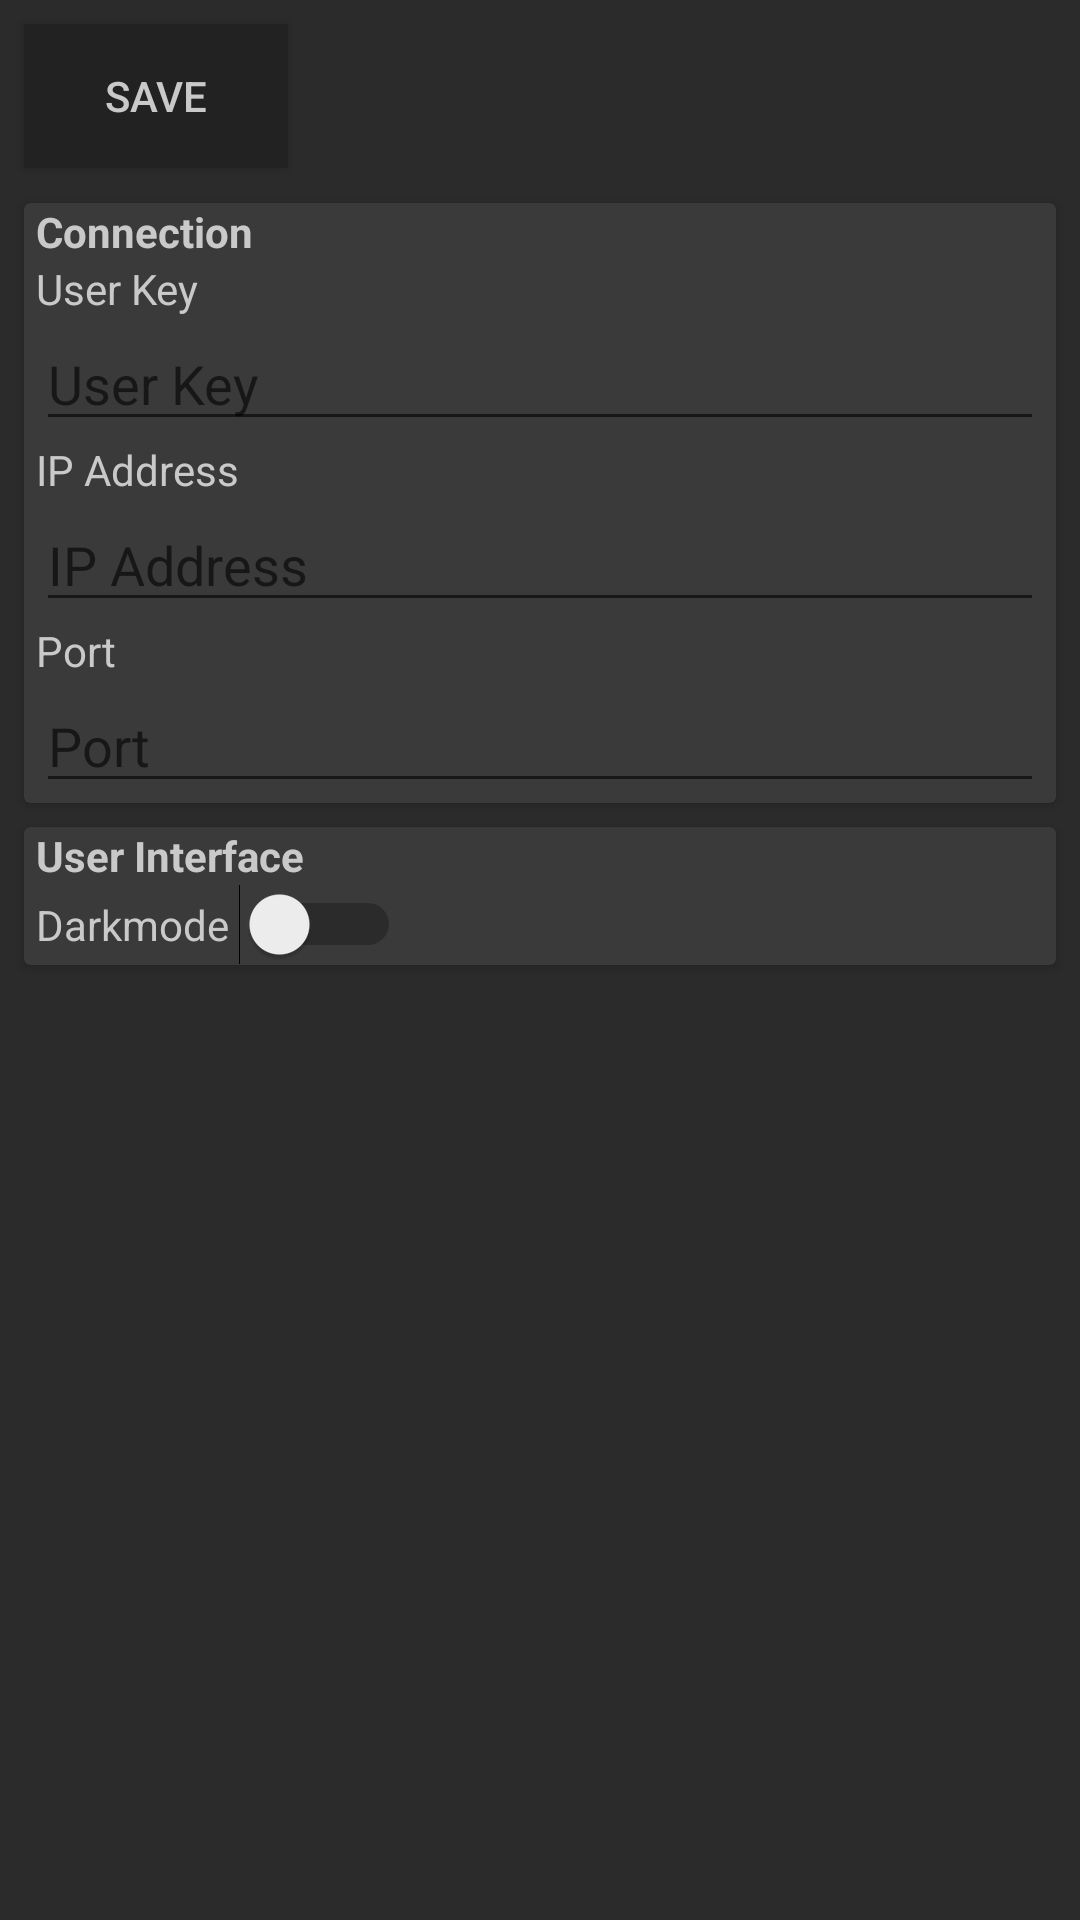

Here is an Android app screen rendered from its layout file. Give the layout XML and the strings, colors and styles it references.
<!-- AndroidManifest.xml: application theme DarkTheme -->
<!-- res/layout/fragment_options.xml -->
<?xml version="1.0" encoding="utf-8"?>

<android.support.constraint.ConstraintLayout xmlns:android="http://schemas.android.com/apk/res/android"
    xmlns:app="http://schemas.android.com/apk/res-auto"
    xmlns:tools="http://schemas.android.com/tools"
    android:id="@+id/relativeLayout"
    android:layout_width="match_parent"
    android:layout_height="match_parent"
    android:background="?attr/colorPrimary"
    tools:context=".OptionsFrament">


    <Button
        android:id="@+id/button_save"
        android:layout_width="wrap_content"
        android:layout_height="wrap_content"
        android:layout_marginStart="8dp"
        android:layout_marginTop="8dp"
        android:background="?attr/backgroundcolor"
        android:text="@string/save"
        android:textColor="?attr/textcolor"
        app:layout_constraintStart_toStartOf="parent"
        app:layout_constraintTop_toTopOf="parent" />

    <android.support.v7.widget.CardView
        android:id="@+id/cardView"
        android:layout_width="match_parent"
        android:layout_height="wrap_content"
        android:layout_marginStart="8dp"
        android:layout_marginTop="8dp"
        android:layout_marginEnd="8dp"
        app:cardBackgroundColor="?attr/cardbackgroundcolor"
        app:layout_constraintBottom_toBottomOf="parent"
        app:layout_constraintEnd_toEndOf="parent"
        app:layout_constraintStart_toStartOf="parent"
        app:layout_constraintTop_toBottomOf="@+id/button_save"
        app:layout_constraintVertical_bias="0.00999999"
        tools:layout_conversion_wrapHeight="0"
        tools:layout_conversion_wrapWidth="1080">

        <LinearLayout
            android:layout_width="match_parent"
            android:layout_height="match_parent"
            android:orientation="vertical"
            android:paddingStart="4dp"
            android:paddingEnd="4dp">

            <TextView
                android:id="@+id/text_connection"
                android:layout_width="wrap_content"
                android:layout_height="wrap_content"
                android:text="@string/Connection"
                android:textColor="?attr/textcolor"
                android:textStyle="bold" />

            <TextView
                android:id="@+id/text_userkey"
                android:layout_width="match_parent"
                android:layout_height="wrap_content"
                android:text="@string/UserKey"
                android:textColor="?attr/textcolor" />

            <EditText
                android:id="@+id/editText_userkey"
                android:layout_width="match_parent"
                android:layout_height="wrap_content"
                android:autoText="false"
                android:ems="10"
                android:hint="@string/UserKey"
                android:inputType="textPersonName"
                android:textColor="?attr/textcolor"/>

            <TextView
                android:id="@+id/text_ip"
                android:layout_width="match_parent"
                android:layout_height="wrap_content"
                android:text="@string/ipaddress"
                android:textColor="?attr/textcolor" />

            <EditText
                android:id="@+id/editText_ip"
                android:layout_width="match_parent"
                android:layout_height="wrap_content"
                android:autoText="false"
                android:ems="10"
                android:hint="@string/ipaddress"
                android:inputType="textPersonName"
                android:textColor="?attr/textcolor"/>

            <TextView
                android:id="@+id/text_port"
                android:layout_width="match_parent"
                android:layout_height="wrap_content"
                android:text="@string/port"
                android:textColor="?attr/textcolor" />

            <EditText
                android:id="@+id/editText_port"
                android:layout_width="match_parent"
                android:layout_height="wrap_content"
                android:autoText="false"
                android:ems="10"
                android:hint="@string/port"
                android:inputType="textPersonName"
                android:textColor="?attr/textcolor"/>

        </LinearLayout>

    </android.support.v7.widget.CardView>

    <android.support.v7.widget.CardView
        android:id="@+id/cardview_ui"
        android:layout_width="match_parent"
        android:layout_height="wrap_content"
        android:layout_marginStart="8dp"
        android:layout_marginTop="8dp"
        android:layout_marginEnd="8dp"
        app:cardBackgroundColor="?attr/cardbackgroundcolor"
        app:layout_constraintEnd_toEndOf="parent"
        app:layout_constraintStart_toStartOf="parent"
        app:layout_constraintTop_toBottomOf="@+id/cardView">

        <LinearLayout
            android:layout_width="match_parent"
            android:layout_height="match_parent"
            android:orientation="vertical"
            android:paddingStart="4dp"
            android:paddingEnd="4dp">

            <TextView
                android:id="@+id/text_ui"
                android:layout_width="wrap_content"
                android:layout_height="wrap_content"
                android:text="@string/userinterface"
                android:textColor="?attr/textcolor"
                android:textStyle="bold" />

            <Switch
                android:id="@+id/switch_darkmode"
                android:layout_width="wrap_content"
                android:layout_height="wrap_content"
                android:text="@string/darkmode"
                android:textColor="?attr/textcolor" />
        </LinearLayout>


    </android.support.v7.widget.CardView>

</android.support.constraint.ConstraintLayout>
<!-- resources referenced by this layout -->
<resources>
  <string name="Connection">Connection</string>
  <string name="UserKey">User Key</string>
  <string name="darkmode">"Darkmode "</string>
  <string name="ipaddress">IP Address</string>
  <string name="port">Port</string>
  <string name="save">Save</string>
  <string name="userinterface">User Interface</string>
  <style name="DarkTheme" parent="Theme.AppCompat.Light.DarkActionBar">
          
          <item name="colorPrimary">@color/Darkmode_colorPrimary</item>
          <item name="backgroundcolor">@color/Darkmode_colorBackground</item>
          <item name="cardbackgroundcolor">@color/Darkmode_colorCardBackground</item>
          <item name="colorPrimaryDark">@color/Darkmode_colorPrimaryDark</item>
          <item name="colorAccent">@color/Darkmode_colorAccent</item>
          <item name="textcolor">@color/Darkmode_colorText</item>
          <item name="headertextcolor">@color/Darkmode_colorHeaderText</item>
          <item name="android:windowAnimationStyle">@style/WindowAnimationTransition</item>
      </style>
  <color name="Darkmode_colorPrimary">#2B2B2B</color>
  <color name="Darkmode_colorBackground">#222222</color>
  <color name="Darkmode_colorCardBackground">#3A3A3A</color>
  <color name="Darkmode_colorPrimaryDark">#25272E</color>
  <color name="Darkmode_colorAccent">#740013</color>
  <color name="Darkmode_colorText">#C9C9C9</color>
  <color name="Darkmode_colorHeaderText">#A0A0A0</color>
  <style name="WindowAnimationTransition">
  
          <item name="android:windowEnterAnimation">@android:anim/fade_in</item>
          <item name="android:windowExitAnimation">@android:anim/fade_out</item>
  
      </style>
</resources>
